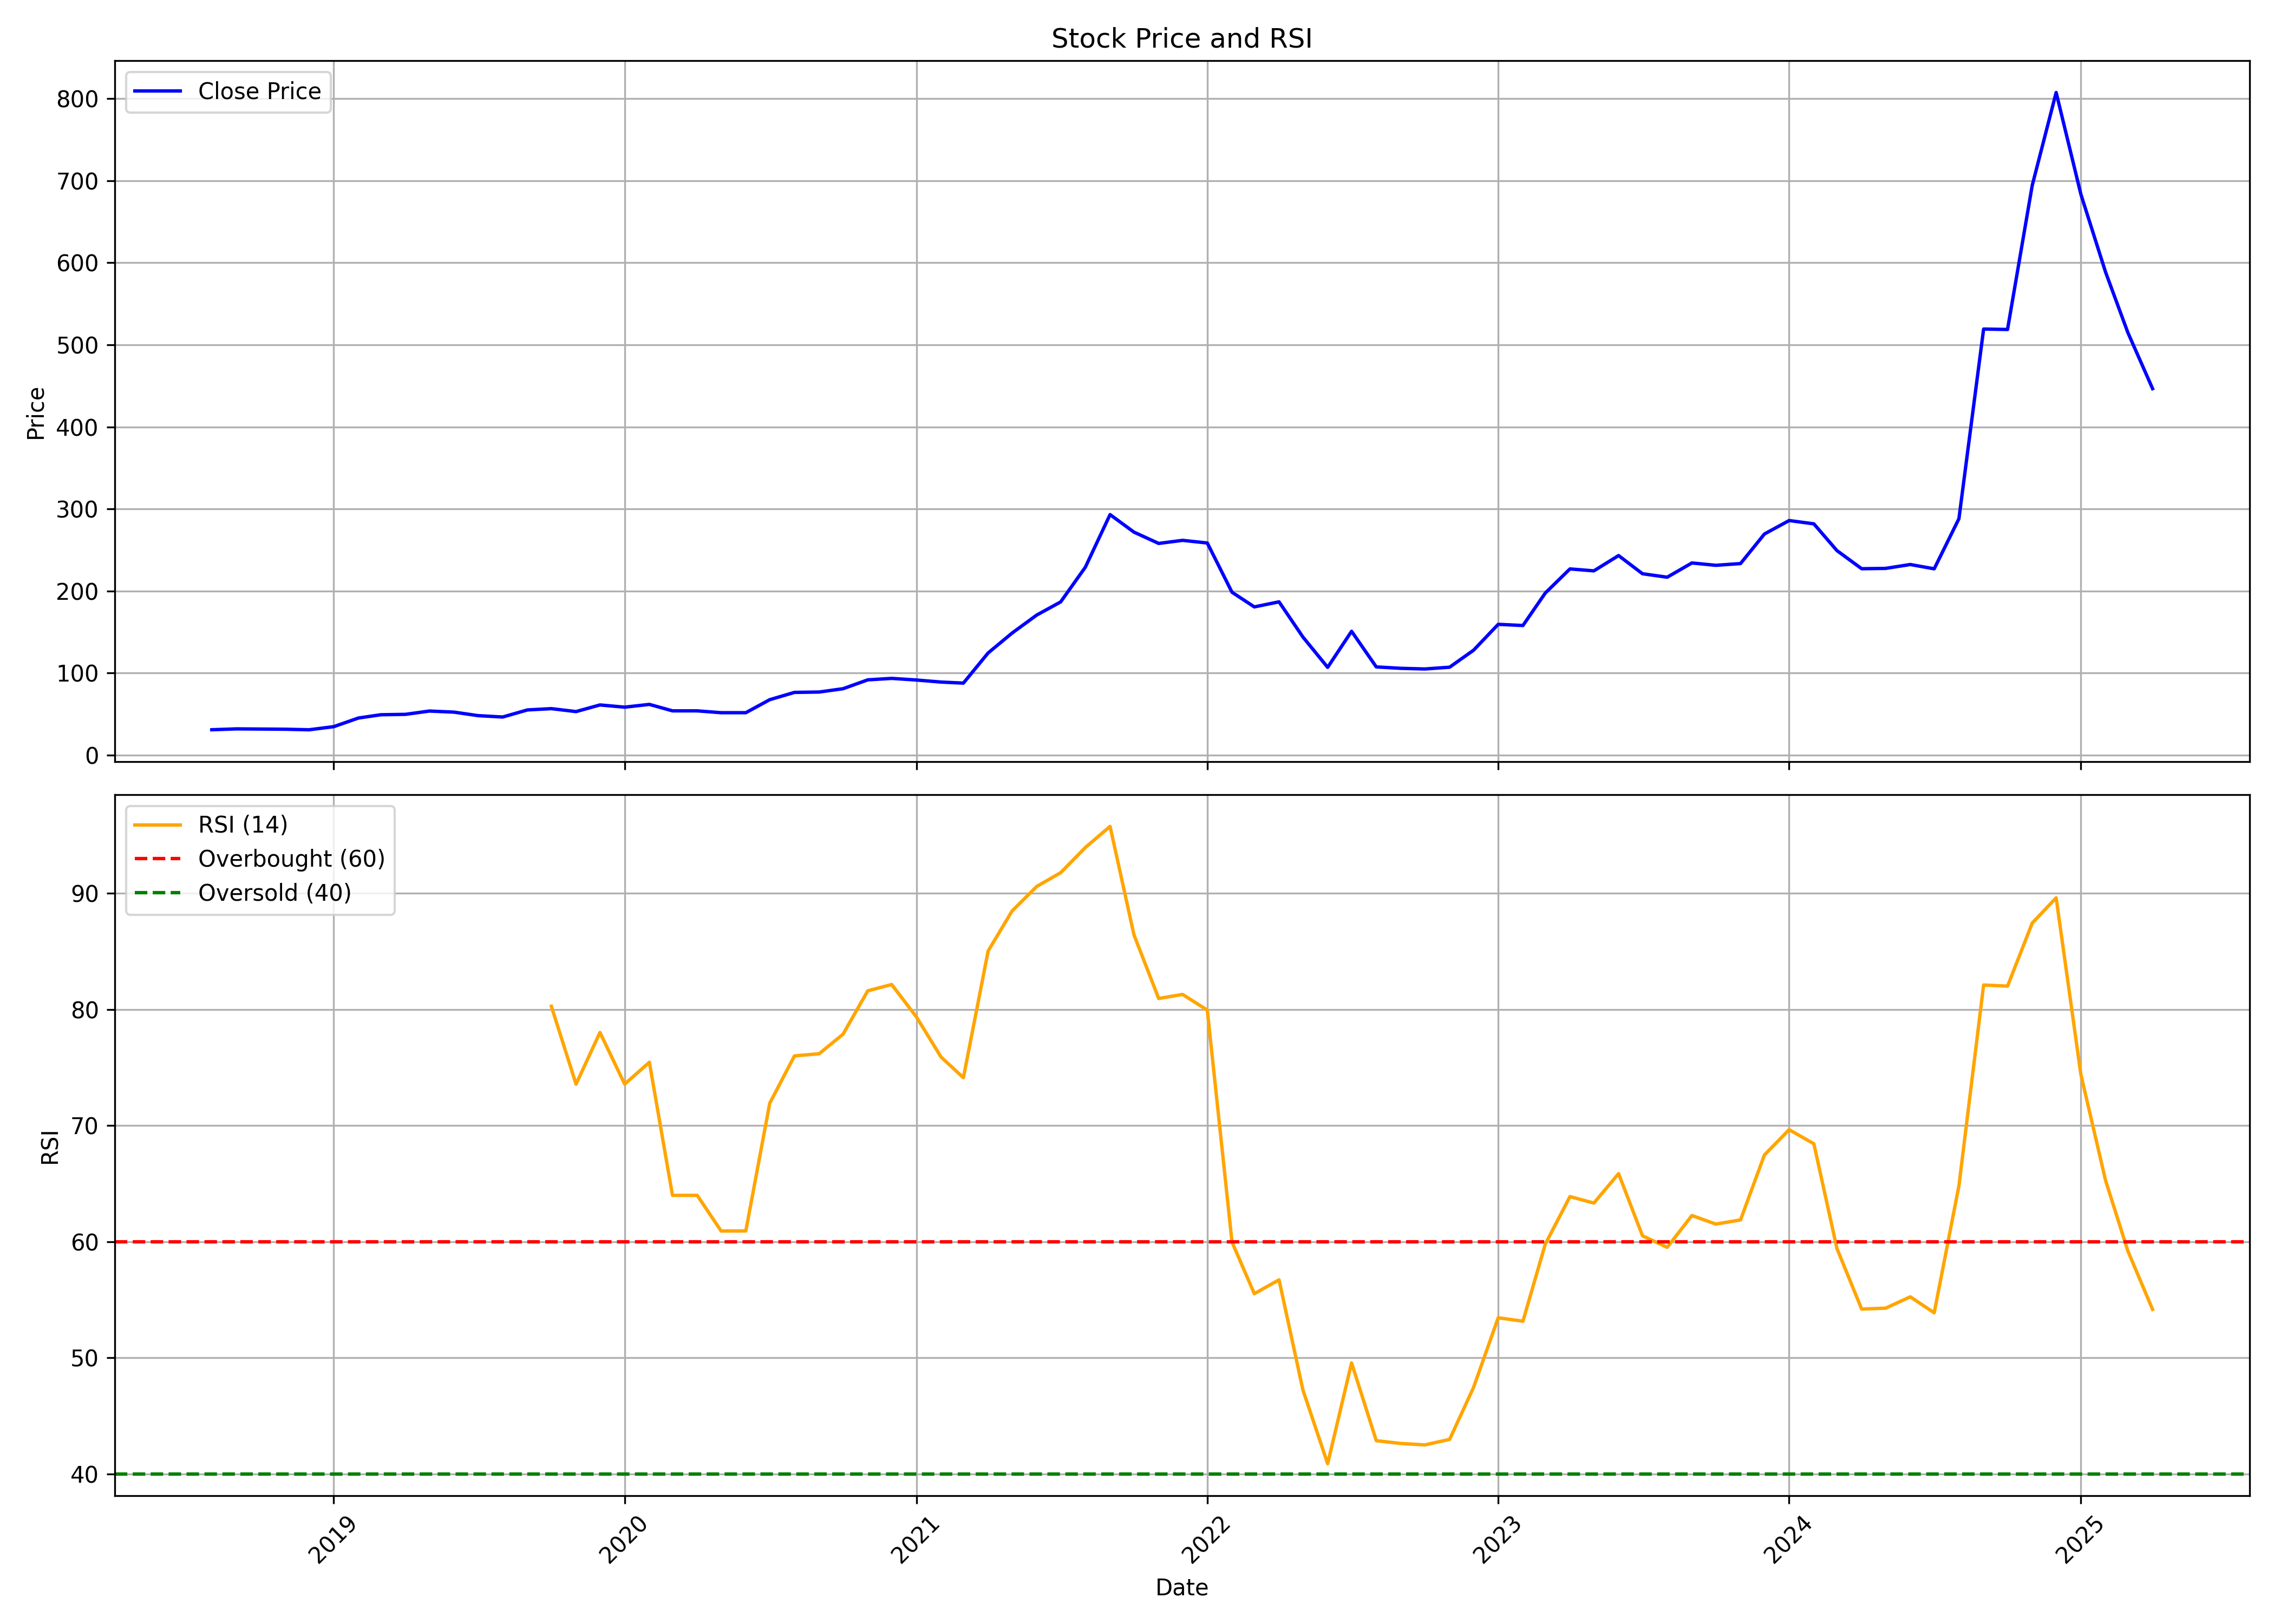

Values plotted in this chart, from the file beside it:
, Unnamed: 0, date, symbol, open, high, low, close, volume, rsi
0, 0, 2018-08-01, TEMBO, 30.94, 31.14, 30.94, 30.94, 25791, 
1, 1, 2018-09-01, TEMBO, 30.94, 31.99, 30.89, 31.99, 541636, 
2, 2, 2018-10-01, TEMBO, 30.92, 31.79, 30.89, 31.79, 184844, 
3, 3, 2018-11-01, TEMBO, 31.79, 31.97, 30.89, 31.57, 558829, 
4, 4, 2018-12-01, TEMBO, 31.57, 31.57, 30.89, 30.89, 12894, 
5, 5, 2019-01-01, TEMBO, 30.89, 35.37, 30.89, 34.7, 571725, 
6, 6, 2019-02-01, TEMBO, 34.7, 45.22, 34.7, 45.22, 576027, 
7, 7, 2019-03-01, TEMBO, 46.12, 49.21, 44.77, 49.21, 623310, 
8, 8, 2019-04-01, TEMBO, 49.21, 50.03, 47.68, 49.7, 128959, 
9, 9, 2019-05-01, TEMBO, 49.7, 53.73, 49.25, 53.73, 528737, 
10, 10, 2019-06-01, TEMBO, 53.73, 55.97, 52.38, 52.38, 68777, 
11, 11, 2019-07-01, TEMBO, 52.38, 52.61, 44.77, 48.13, 382584, 
12, 12, 2019-08-01, TEMBO, 48.13, 48.13, 46.45, 46.45, 4298, 
13, 13, 2019-09-01, TEMBO, 46.45, 55.07, 46.45, 55.07, 223532, 
14, 14, 2019-10-01, TEMBO, 55.31, 56.66, 55.31, 56.66, 4298, 80.28
15, 15, 2019-11-01, TEMBO, 56.66, 56.66, 53.06, 53.06, 180546, 73.57
16, 16, 2019-12-01, TEMBO, 53.06, 61.15, 52.61, 61.15, 77373, 78.02
17, 17, 2020-01-01, TEMBO, 58.45, 58.45, 58.45, 58.45, 4298, 73.57
18, 18, 2020-02-01, TEMBO, 58.45, 61.83, 58.45, 61.83, 8597, 75.46
19, 19, 2020-03-01, TEMBO, 61.83, 61.83, 53.96, 53.96, 17192, 63.99
20, 20, 2020-04-01, TEMBO, 53.96, 53.96, 53.96, 53.96, 4298, 63.99
21, 21, 2020-05-01, TEMBO, 53.96, 53.96, 51.71, 51.71, 25791, 60.93
22, 22, 2020-06-01, TEMBO, 51.71, 51.71, 51.71, 51.71, 0, 60.93
23, 23, 2020-07-01, TEMBO, 51.71, 67.56, 51.71, 67.56, 528739, 71.93
24, 24, 2020-08-01, TEMBO, 68.68, 77.34, 68.68, 76.44, 223528, 76
25, 25, 2020-09-01, TEMBO, 76.44, 79.59, 75.63, 76.89, 666298, 76.19
26, 26, 2020-10-01, TEMBO, 76.89, 80.94, 76.44, 80.94, 94569, 77.88
27, 27, 2020-11-01, TEMBO, 80.94, 91.73, 76.96, 91.73, 391181, 81.61
28, 28, 2020-12-01, TEMBO, 91.73, 93.53, 91.73, 93.53, 17193, 82.15
29, 29, 2021-01-01, TEMBO, 94.21, 95.11, 77, 91.53, 1637813, 79.37
30, 30, 2021-02-01, TEMBO, 92.89, 118.1, 79.26, 89.04, 2957524, 75.9
31, 31, 2021-03-01, TEMBO, 94.66, 108.4, 84.51, 87.78, 982251, 74.13
32, 32, 2021-04-01, TEMBO, 85.69, 133.2, 75.46, 124.5, 2151251, 85.04
33, 33, 2021-05-01, TEMBO, 126.7, 151, 121.4, 148.7, 4523455, 88.48
34, 34, 2021-06-01, TEMBO, 172, 208.3, 145.6, 170.7, 2525303, 90.6
35, 35, 2021-07-01, TEMBO, 165, 206.4, 158.4, 186.7, 1132122, 91.79
36, 36, 2021-08-01, TEMBO, 189.1, 241.7, 178, 229, 3078481, 93.96
37, 37, 2021-09-01, TEMBO, 224.1, 298.9, 219.2, 293.1, 3632968, 95.77
38, 38, 2021-10-01, TEMBO, 289.9, 303, 254.8, 271.8, 1915154, 86.43
39, 39, 2021-11-01, TEMBO, 278, 280.7, 255.4, 258, 240936, 80.95
40, 40, 2021-12-01, TEMBO, 258.8, 269.9, 238.3, 261.7, 314870, 81.3
41, 41, 2022-01-01, TEMBO, 261.7, 271.4, 226, 258.5, 846853, 79.95
42, 42, 2022-02-01, TEMBO, 261.6, 279.7, 198.5, 198.5, 2715488, 59.97
43, 43, 2022-03-01, TEMBO, 198.5, 222.5, 169.2, 180.6, 2904612, 55.52
44, 44, 2022-04-01, TEMBO, 185.4, 205.9, 160.2, 186.8, 1777489, 56.72
45, 45, 2022-05-01, TEMBO, 192.7, 196.3, 123, 143.9, 988698, 47.22
46, 46, 2022-06-01, TEMBO, 144.5, 144.5, 95.43, 107, 708105, 40.88
47, 47, 2022-07-01, TEMBO, 107.3, 163.5, 96.79, 150.9, 766466, 49.56
48, 48, 2022-08-01, TEMBO, 148.1, 151.6, 104.9, 107.5, 834251, 42.86
49, 49, 2022-09-01, TEMBO, 105.6, 145.5, 102.1, 105.8, 1067593, 42.62
50, 50, 2022-10-01, TEMBO, 108.5, 110.3, 81.85, 105, 1319018, 42.5
51, 51, 2022-11-01, TEMBO, 106.4, 115.7, 102.7, 107.1, 1361903, 42.97
52, 52, 2022-12-01, TEMBO, 109, 134.3, 93.13, 127.8, 2419910, 47.44
53, 53, 2023-01-01, TEMBO, 130.1, 163.7, 122.3, 159.4, 3346396, 53.45
54, 54, 2023-02-01, TEMBO, 159.4, 170.2, 155.2, 158, 4135222, 53.15
55, 55, 2023-03-01, TEMBO, 158.5, 204.6, 148.2, 197.5, 6832930, 59.79
56, 56, 2023-04-01, TEMBO, 201.4, 232.8, 180.6, 226.9, 2321667, 63.89
57, 57, 2023-05-01, TEMBO, 226.9, 239.7, 197.3, 224.6, 3251139, 63.33
58, 58, 2023-06-01, TEMBO, 226.8, 251.5, 214.6, 243.2, 638434, 65.86
59, 59, 2023-07-01, TEMBO, 243.2, 249.1, 217.1, 221.1, 428687, 60.51
... 21 more rows
